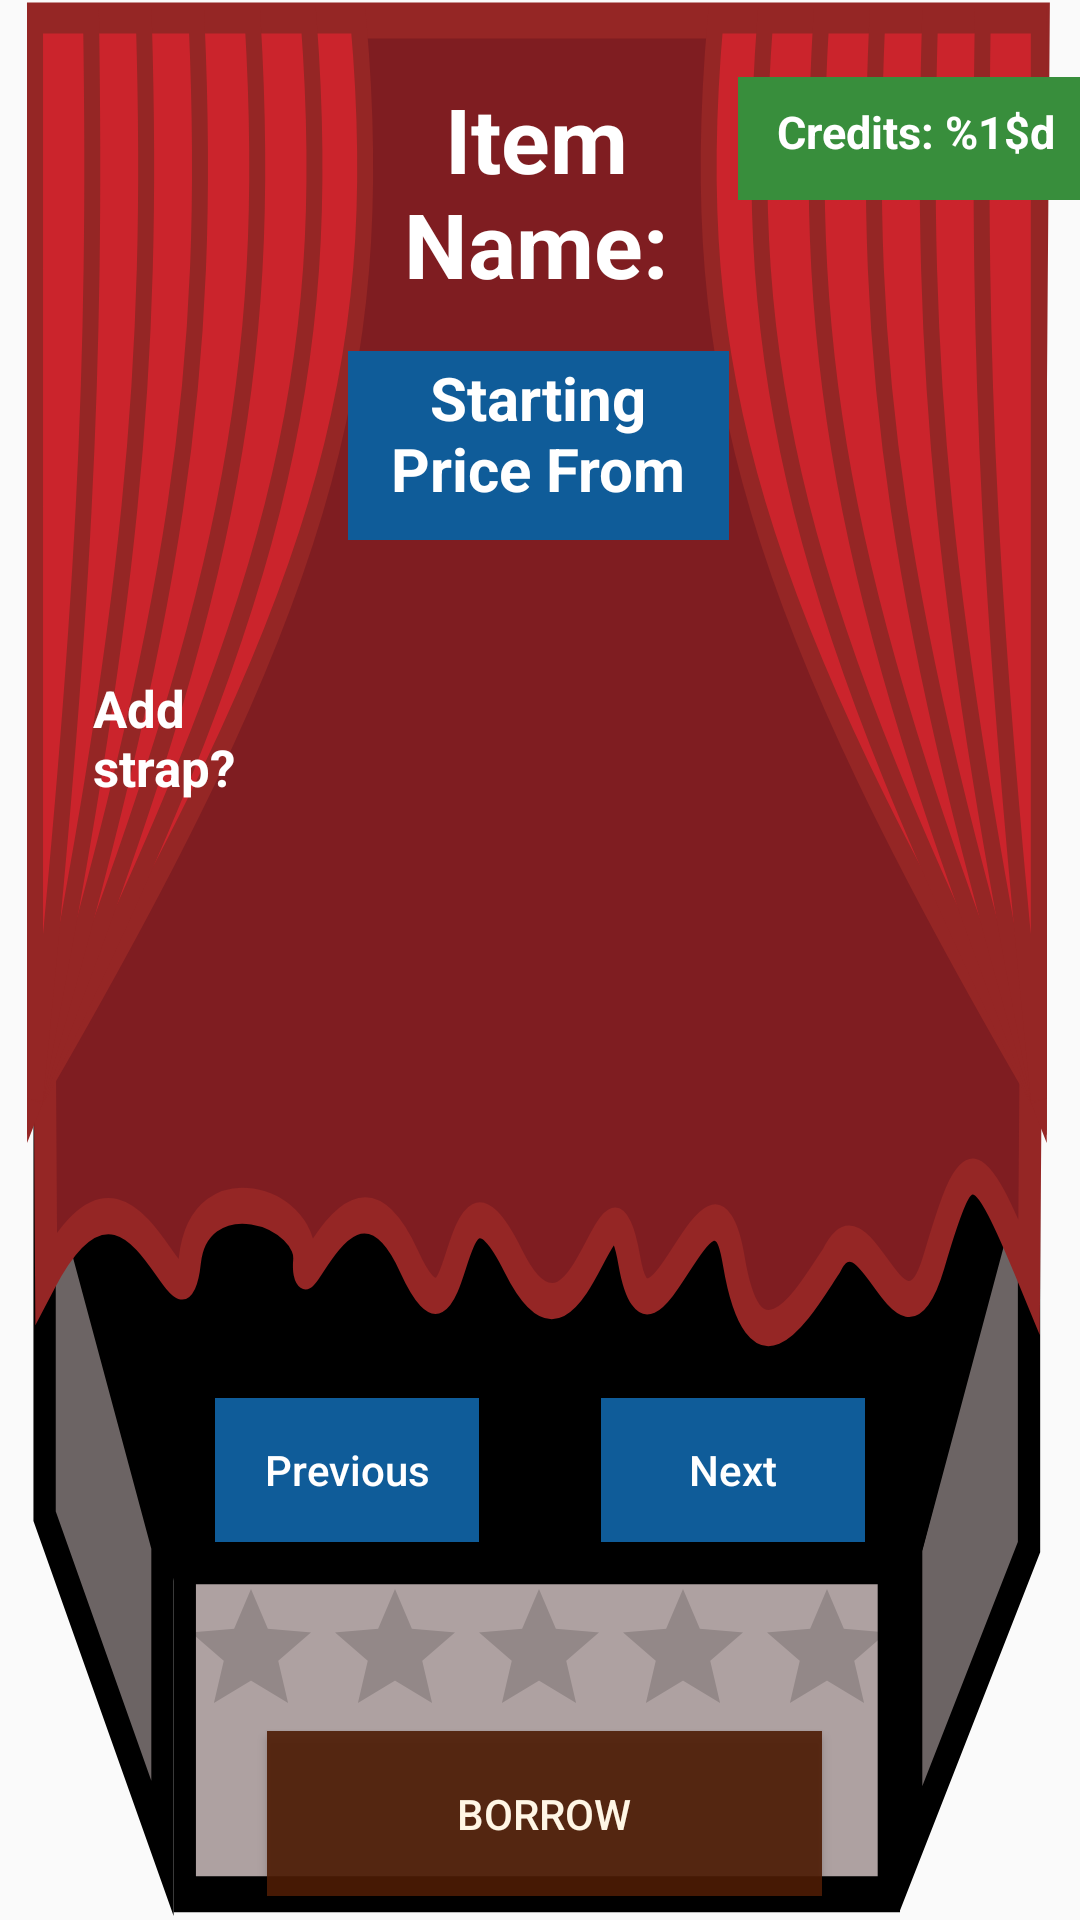

Produce the Android XML layout that renders to this screen, including the resource entries it uses.
<!-- AndroidManifest.xml: activity theme Theme.AppCompat.Light.NoActionBar -->
<!-- res/layout/activity_main.xml -->
<?xml version="1.0" encoding="utf-8"?>
<androidx.constraintlayout.widget.ConstraintLayout xmlns:android="http://schemas.android.com/apk/res/android"
    xmlns:app="http://schemas.android.com/apk/res-auto"
    xmlns:tools="http://schemas.android.com/tools"
    android:layout_width="match_parent"
    android:layout_height="match_parent"
    android:background="@drawable/stage_final"
    android:textAlignment="center">

    <ImageView
        android:id="@+id/itemImg"
        android:layout_width="300dp"
        android:layout_height="321dp"
        app:layout_constraintBottom_toBottomOf="parent"
        app:layout_constraintEnd_toEndOf="parent"
        app:layout_constraintHorizontal_bias="0.495"
        app:layout_constraintStart_toStartOf="parent"
        app:layout_constraintTop_toBottomOf="@+id/itemName"
        app:layout_constraintVertical_bias="0.378"
        tools:srcCompat="@tools:sample/avatars" />

    <Switch
        android:id="@+id/switch1"
        android:layout_width="96dp"
        android:layout_height="58dp"
        android:orientation="horizontal"
        android:showText="false"
        android:textAlignment="center"
        android:thumb="@drawable/custom_thumb"
        android:track="@drawable/custom_track"
        app:layout_constraintBottom_toTopOf="@+id/Previous"
        app:layout_constraintEnd_toEndOf="@+id/itemImg"
        app:layout_constraintHorizontal_bias="0.127"
        app:layout_constraintStart_toStartOf="parent"
        app:layout_constraintTop_toTopOf="parent"
        app:layout_constraintVertical_bias="0.56" />

    <Button
        android:id="@+id/Next"
        style="@style/customBtn"
        android:layout_width="wrap_content"
        android:layout_height="wrap_content"
        android:text="@string/next"
        android:textAllCaps="false"
        app:layout_constraintBottom_toBottomOf="parent"
        app:layout_constraintEnd_toEndOf="parent"
        app:layout_constraintHorizontal_bias="0.736"
        app:layout_constraintStart_toStartOf="parent"
        app:layout_constraintTop_toTopOf="parent"
        app:layout_constraintVertical_bias="0.787" />

    <Button
        android:id="@+id/Previous"
        style="@style/customBtn"
        android:layout_width="wrap_content"
        android:layout_height="wrap_content"
        android:text="@string/previous"
        android:textAllCaps="false"
        app:layout_constraintBottom_toBottomOf="parent"
        app:layout_constraintEnd_toEndOf="parent"
        app:layout_constraintHorizontal_bias="0.263"
        app:layout_constraintStart_toStartOf="parent"
        app:layout_constraintTop_toTopOf="parent"
        app:layout_constraintVertical_bias="0.787" />

    <TextView
        android:id="@+id/itemName"
        style="@style/customText"
        android:layout_width="139dp"
        android:layout_height="77dp"
        android:text="@string/name"
        android:textAlignment="center"
        android:textColor="@color/white"
        app:layout_constraintBottom_toBottomOf="parent"
        app:layout_constraintEnd_toEndOf="parent"
        app:layout_constraintHorizontal_bias="0.495"
        app:layout_constraintStart_toStartOf="parent"
        app:layout_constraintTop_toTopOf="parent"
        app:layout_constraintVertical_bias="0.046" />

    <TextView
        android:id="@+id/detailsPrice"
        style="@style/customPriceText"
        android:layout_width="127dp"
        android:layout_height="63dp"
        android:includeFontPadding="true"
        android:padding="2dp"
        android:text="@string/price"
        android:textAlignment="center"
        app:layout_constraintBottom_toTopOf="@+id/itemImg"
        app:layout_constraintEnd_toEndOf="parent"
        app:layout_constraintHorizontal_bias="0.498"
        app:layout_constraintStart_toStartOf="parent"
        app:layout_constraintTop_toBottomOf="@+id/itemName"
        app:layout_constraintVertical_bias="0.754" />

    <RatingBar
        android:id="@+id/itemRatingBar"
        android:layout_width="241dp"
        android:layout_height="46dp"
        android:numStars="5"
        android:progressTint="@color/yellow"
        app:layout_constraintBottom_toBottomOf="parent"
        app:layout_constraintEnd_toEndOf="parent"
        app:layout_constraintStart_toStartOf="parent"
        app:layout_constraintTop_toTopOf="@+id/itemImg"
        app:layout_constraintVertical_bias="0.833" />

    <Button
        android:id="@+id/borrow"
        style="@style/customBorrowBtn"
        android:layout_width="185dp"
        android:layout_height="55dp"
        android:text="@string/borrow"
        app:layout_constraintBottom_toBottomOf="parent"
        app:layout_constraintEnd_toEndOf="parent"
        app:layout_constraintHorizontal_bias="0.508"
        app:layout_constraintStart_toStartOf="parent"
        app:layout_constraintTop_toBottomOf="@+id/itemRatingBar"
        app:layout_constraintVertical_bias="0.407" />

    <TextView
        android:id="@+id/switchTxt"
        android:layout_width="60dp"
        android:layout_height="50dp"
        android:text="@string/strap"
        android:textColor="@color/white"
        android:textSize="17sp"
        android:textStyle="bold"
        app:layout_constraintBottom_toBottomOf="@+id/switch1"
        app:layout_constraintEnd_toEndOf="@+id/itemImg"
        app:layout_constraintHorizontal_bias="0.115"
        app:layout_constraintStart_toStartOf="parent"
        app:layout_constraintTop_toTopOf="@+id/itemImg"
        app:layout_constraintVertical_bias="0.771" />

    <TextView
        android:id="@+id/credits"
        style="@style/customCreditText"
        android:layout_width="118dp"
        android:layout_height="41dp"
        android:layout_marginRight="10dp"
        android:padding="8dp"
        android:paddingRight="3dp"
        android:text="@string/credits"
        android:textAlignment="center"
        app:layout_constraintBottom_toTopOf="@+id/itemImg"
        app:layout_constraintEnd_toEndOf="parent"
        app:layout_constraintHorizontal_bias="0.157"
        app:layout_constraintStart_toEndOf="@+id/itemName"
        app:layout_constraintTop_toTopOf="parent"
        app:layout_constraintVertical_bias="0.179" />

</androidx.constraintlayout.widget.ConstraintLayout>
<!-- resources referenced by this layout -->
<resources>
  <color name="white">#FFFFFFFF</color>
  <color name="yellow">#EFD706</color>
  <!-- drawable custom_thumb (drawable) -->
  <?xml version="1.0" encoding="utf-8"?>
  <selector xmlns:android="http://schemas.android.com/apk/res/android">
      <item android:drawable="@drawable/thumbs" android:state_checked="true"/>
      <item android:drawable="@drawable/thumbs" android:state_checked="false"/>
  
  
  
  </selector>
  <!-- drawable custom_track (drawable) -->
  <?xml version="1.0" encoding="utf-8"?>
  <selector xmlns:android="http://schemas.android.com/apk/res/android">
  
      <item android:drawable="@drawable/track_ons" android:state_checked="true"/>
      <item android:drawable="@drawable/track_offs" android:state_checked="false"/>
  
  
  </selector>
  <!-- drawable stage_final: vector/xml drawable (drawable, 4434 chars, omitted) -->
  <string name="borrow">BORROW</string>
  <string name="credits">Credits: %1$d </string>
  <string name="name">Item Name:</string>
  <string name="next">Next</string>
  <string name="previous">Previous</string>
  <string name="price">Starting Price From</string>
  <string name="strap">Add strap?</string>
  <style name="customBorrowBtn">
          <item name="android:textColor">@color/cream</item>
          <item name="android:background">@color/brown</item>
      </style>
  <style name="customBtn">
          <item name="android:textColor">@color/white</item>
          <item name="android:background">@color/blue1</item>
      </style>
  <style name="customCreditText">
          <item name="android:textSize">15sp</item>
          <item name="android:textStyle">bold</item>
          <item name="android:textColor">@color/white</item>
          <item name="android:background">@color/green</item>
      </style>
  <style name="customPriceText">
          <item name="android:textSize">20sp</item>
          <item name="android:textStyle">bold</item>
          <item name="android:textColor">@color/white</item>
          <item name="android:background">@color/blue1</item>
      </style>
  <style name="customText">
          <item name="android:textSize">30sp</item>
          <item name="android:textStyle">bold</item>
      </style>
  <color name="cream">#FFF6E5</color>
  <color name="brown">#E64E1C05</color>
  <color name="blue1">#0F5C99</color>
  <color name="green">#388E3C</color>
</resources>
